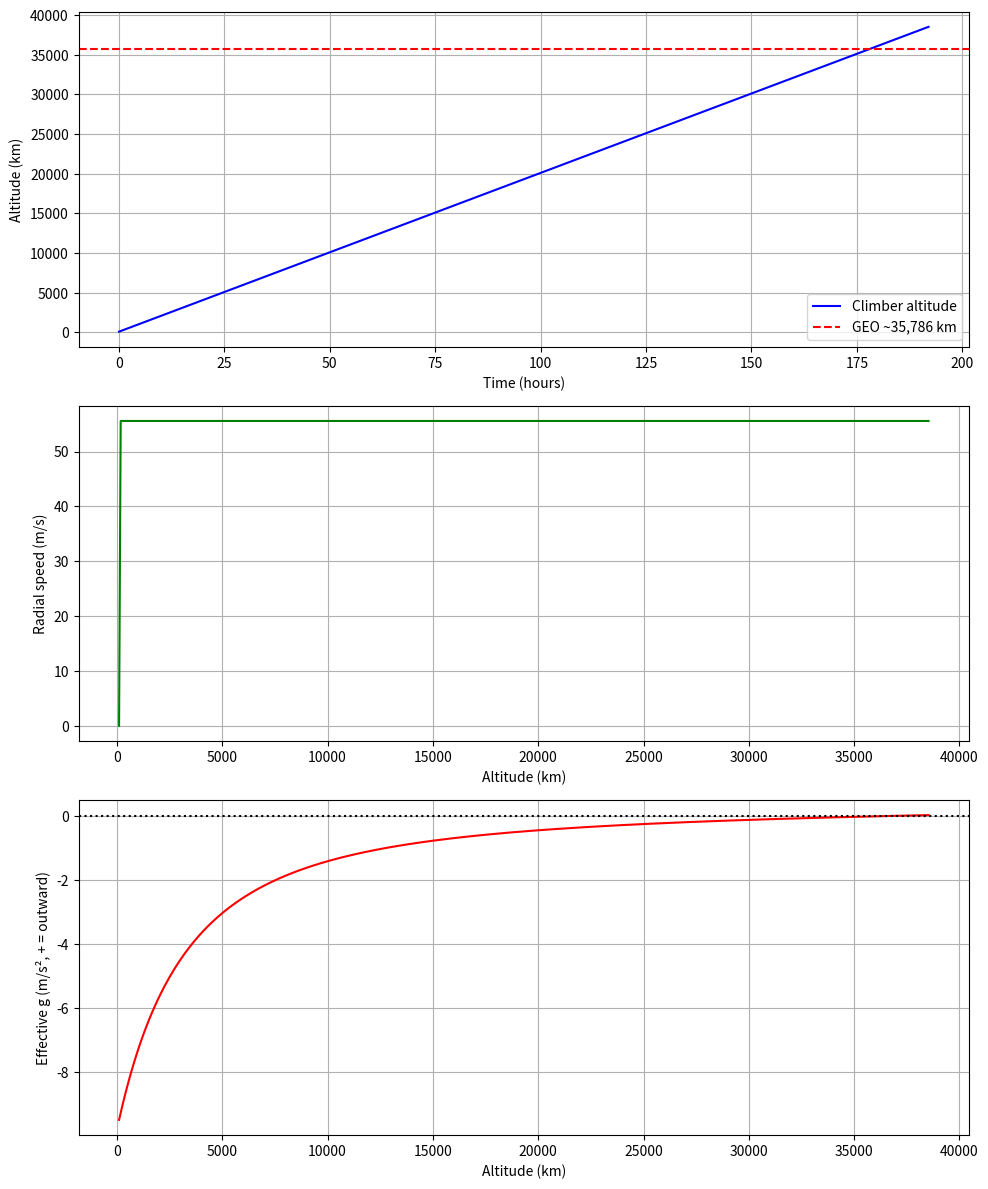

The matplotlib source for this figure:
import numpy as np
from scipy.integrate import solve_ivp
import matplotlib.pyplot as plt

G = 6.67430e-11
M = 5.972e24
R = 6371e3
omega = 7.292115e-5
r_geo = (G * M / omega**2)**(1/3)

def effective_accel(r):
    return omega**2 * r - G * M / r**2   # + outward

def climber_ode(t, y, v_target=55.6):
    r, vr = y
    ge = effective_accel(r)
    kp = 0.5
    desired_a = kp * (v_target - vr)    # PD on velocity
    dvr_dt = ge + (-ge + desired_a)     # motor cancels ge + tracks speed
    return [vr, dvr_dt]

if __name__ == '__main__':
    y0 = [R + 100e3, 0.0]  # start 100 km up, vr=0
    t_span = [0, 8 * 24 * 3600]  # up to 8 days
    sol = solve_ivp(climber_ode, t_span, y0, args=(55.6,), method='RK45', rtol=1e-6, atol=1e-6, dense_output=True)

    t = np.linspace(0, sol.t[-1], 500)
    r_sol = sol.sol(t)[0]
    vr_sol = sol.sol(t)[1]
    alt = (r_sol - R) / 1000
    geo_alt = (r_geo - R) / 1000

    fig, axs = plt.subplots(3, 1, figsize=(10, 12))
    axs[0].plot(t / 3600, alt, 'b-', label='Climber altitude')
    axs[0].axhline(geo_alt, color='r', ls='--', label='GEO ~35,786 km')
    axs[0].set_xlabel('Time (hours)')
    axs[0].set_ylabel('Altitude (km)')
    axs[0].legend();
    axs[0].grid(True)

    axs[1].plot(alt, vr_sol, 'g-')
    axs[1].set_xlabel('Altitude (km)')
    axs[1].set_ylabel('Radial speed (m/s)')
    axs[1].grid(True)

    geff = effective_accel(r_sol)
    axs[2].plot(alt, geff, 'r-')
    axs[2].axhline(0, color='k', ls=':')
    axs[2].set_xlabel('Altitude (km)')
    axs[2].set_ylabel('Effective g (m/s², + = outward)')
    axs[2].grid(True)

    plt.tight_layout()
    plt.show()
